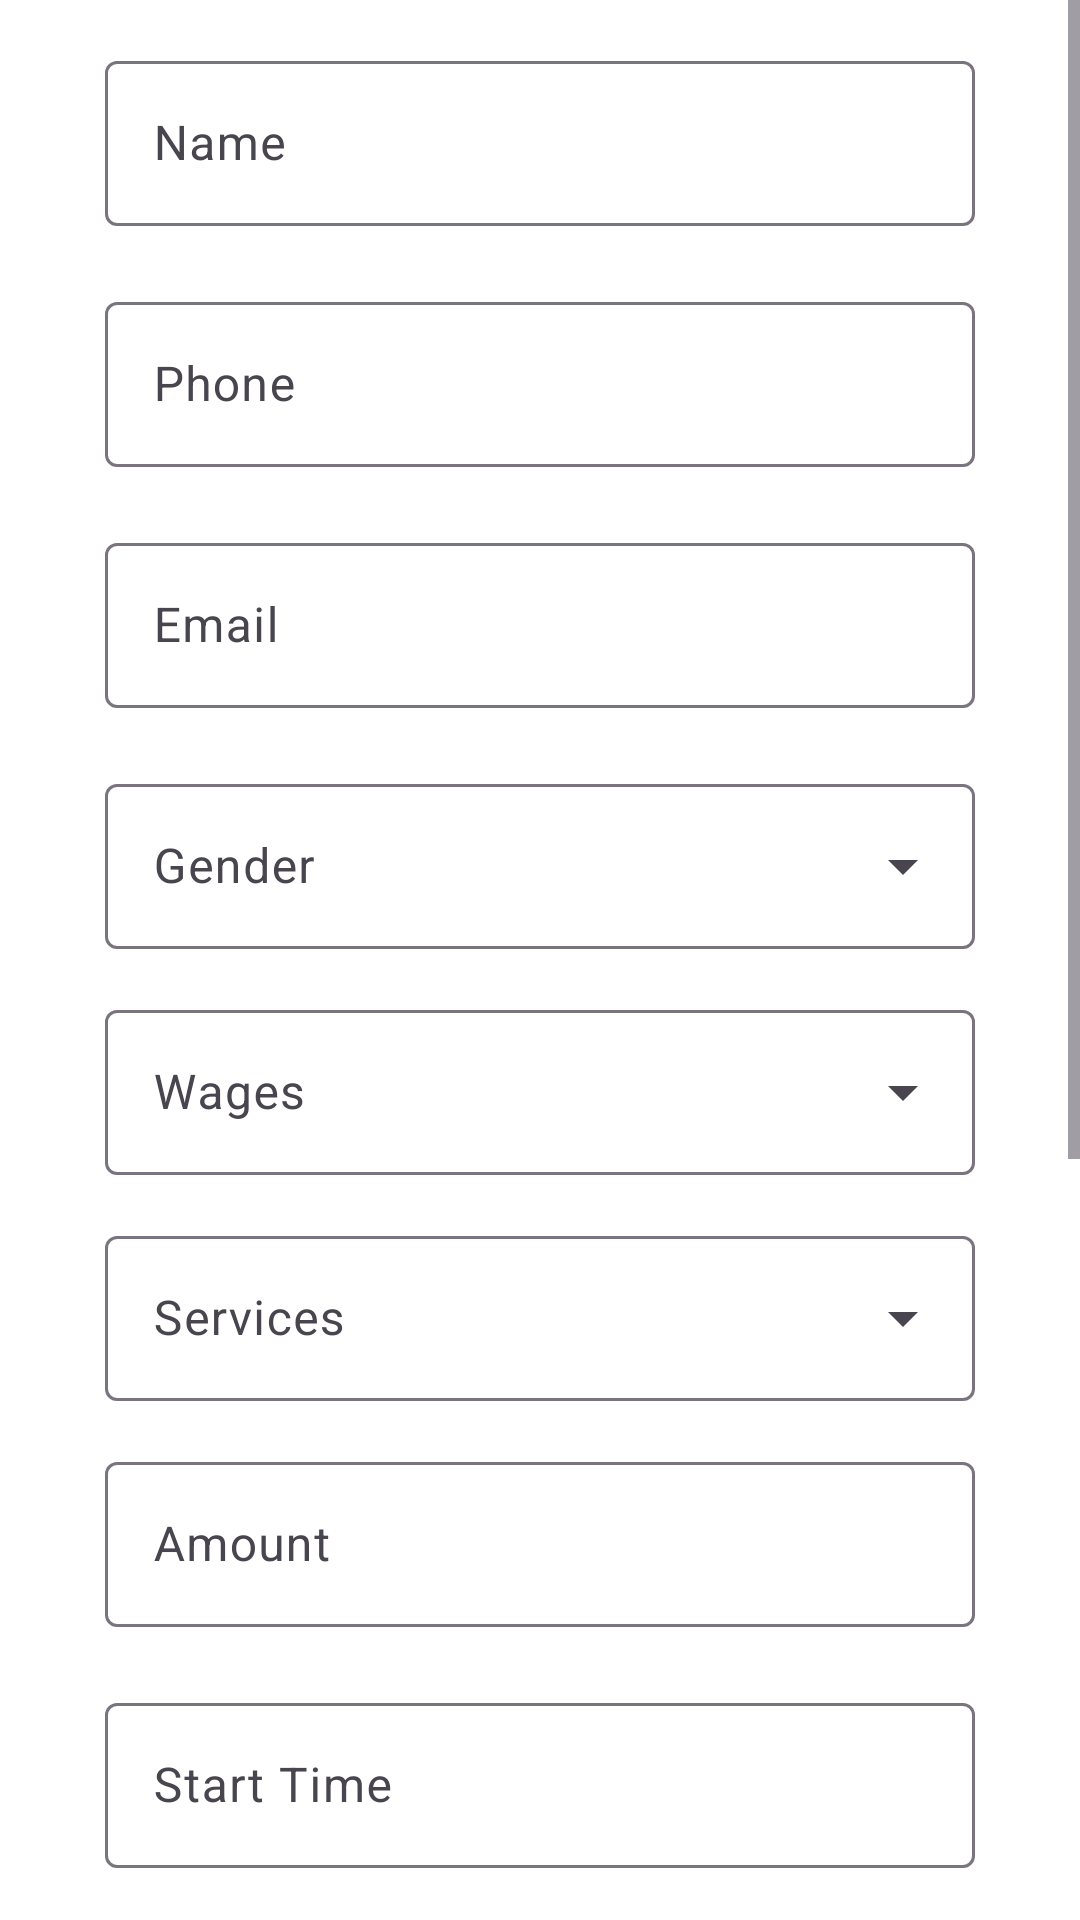

Produce the Android XML layout that renders to this screen, including the resource entries it uses.
<!-- AndroidManifest.xml: application theme Theme.Maid -->
<!-- res/layout/fragment_find_maid.xml -->
<?xml version="1.0" encoding="utf-8"?>
<LinearLayout xmlns:android="http://schemas.android.com/apk/res/android"
    xmlns:tools="http://schemas.android.com/tools"
    android:layout_width="match_parent"
    android:layout_height="match_parent"
    android:background="@color/white"
    android:orientation="vertical"
    tools:context=".customer.FindMaidFragment">
    <LinearLayout
        android:layout_width="match_parent"
        android:layout_height="wrap_content">
        <ProgressBar
            android:id="@+id/progress"
            style="?android:attr/progressBarStyleHorizontal"
            android:layout_width="match_parent"
            android:layout_height="wrap_content"
            android:layout_margin="0dp"
            android:indeterminate="true"
            android:visibility="gone"
            android:paddingTop="0dp" />
    </LinearLayout>
    <ScrollView
        android:layout_width="match_parent"
        android:layout_height="match_parent">
<LinearLayout
    android:layout_width="match_parent"
    android:orientation="vertical"
    android:layout_height="match_parent">
    <com.google.android.material.textfield.TextInputLayout
        android:layout_marginBottom="20dp"
        android:layout_width="290dp"
        android:layout_gravity="center"
        android:layout_marginTop="15dp"
        android:layout_height="wrap_content">

        <com.google.android.material.textfield.TextInputEditText
            android:id="@+id/name"
            android:hint="Name"
            android:clickable="false"
            android:focusable="false"
            android:focusableInTouchMode="false"
            android:layout_width="match_parent"
            android:layout_height="55dp" />

    </com.google.android.material.textfield.TextInputLayout>
    <com.google.android.material.textfield.TextInputLayout
        android:layout_marginBottom="20dp"
        android:layout_width="290dp"
        android:layout_gravity="center"
        android:layout_height="wrap_content">

        <com.google.android.material.textfield.TextInputEditText
            android:id="@+id/phone"
            android:hint="Phone"
            android:inputType="number"
            android:layout_width="match_parent"
            android:layout_height="55dp" />

    </com.google.android.material.textfield.TextInputLayout>
    <com.google.android.material.textfield.TextInputLayout
        android:layout_marginBottom="20dp"
        android:layout_width="290dp"
        android:layout_gravity="center"
        android:layout_height="wrap_content">

        <com.google.android.material.textfield.TextInputEditText
            android:id="@+id/email"
            android:hint="Email"
            android:inputType="textEmailAddress"
            android:layout_width="match_parent"
            android:clickable="false"
            android:focusable="false"
            android:focusableInTouchMode="false"
            android:layout_height="55dp" />

    </com.google.android.material.textfield.TextInputLayout>

    <com.google.android.material.textfield.TextInputLayout
        android:layout_width="290dp"
        android:layout_height="wrap_content"
        android:layout_marginBottom="15dp"
        android:layout_gravity="center"
        android:hint="Gender"
        style="@style/Widget.Material3.TextInputLayout.OutlinedBox.ExposedDropdownMenu">
        <AutoCompleteTextView
            android:id="@+id/gender"
            android:layout_width="match_parent"
            android:layout_height="55dp"
            android:inputType="none"/>

    </com.google.android.material.textfield.TextInputLayout>
    <com.google.android.material.textfield.TextInputLayout
        android:layout_width="290dp"
        android:layout_height="wrap_content"
        android:layout_marginBottom="15dp"
        android:layout_gravity="center"
        android:hint="Wages"
        style="@style/Widget.Material3.TextInputLayout.OutlinedBox.ExposedDropdownMenu">
        <AutoCompleteTextView
            android:id="@+id/wages"
            android:layout_width="match_parent"
            android:layout_height="55dp"
            android:inputType="none"/>

    </com.google.android.material.textfield.TextInputLayout>
    <com.google.android.material.textfield.TextInputLayout
        android:layout_width="290dp"
        android:layout_height="wrap_content"
        android:layout_marginBottom="15dp"
        android:layout_gravity="center"
        android:hint="Services"
        style="@style/Widget.Material3.TextInputLayout.OutlinedBox.ExposedDropdownMenu">
        <AutoCompleteTextView
            android:id="@+id/services"
            android:layout_width="match_parent"
            android:layout_height="55dp"
            android:inputType="none"/>

    </com.google.android.material.textfield.TextInputLayout>
    <com.google.android.material.textfield.TextInputLayout
        android:layout_marginBottom="20dp"
        android:layout_width="290dp"
        android:hint="Amount"
        android:layout_gravity="center"
        android:layout_height="wrap_content">

        <com.google.android.material.textfield.TextInputEditText
            android:id="@+id/amount"
            android:inputType="textEmailAddress"
            android:layout_width="match_parent"
            android:clickable="false"
            android:focusable="false"
            android:focusableInTouchMode="false"
            android:layout_height="55dp" />

    </com.google.android.material.textfield.TextInputLayout>
    <com.google.android.material.textfield.TextInputLayout
        android:layout_marginBottom="20dp"
        android:layout_width="290dp"
        android:hint="Start Time"
        android:layout_gravity="center"
        android:layout_height="wrap_content">

        <com.google.android.material.textfield.TextInputEditText
            android:id="@+id/startTime"
            android:inputType="textEmailAddress"
            android:layout_width="match_parent"
            android:clickable="false"
            android:focusable="false"
            android:focusableInTouchMode="false"
            android:layout_height="55dp" />

    </com.google.android.material.textfield.TextInputLayout>
    <com.google.android.material.textfield.TextInputLayout
        android:layout_marginBottom="20dp"
        android:layout_width="290dp"
        android:hint="End Time"
        android:layout_gravity="center"
        android:layout_height="wrap_content">

        <com.google.android.material.textfield.TextInputEditText
            android:id="@+id/endTime"
            android:inputType="textEmailAddress"
            android:layout_width="match_parent"
            android:clickable="false"
            android:focusable="false"
            android:focusableInTouchMode="false"
            android:layout_height="55dp" />

    </com.google.android.material.textfield.TextInputLayout>
    <com.google.android.material.textfield.TextInputLayout
        android:layout_marginBottom="20dp"
        android:layout_width="290dp"
        android:hint="Date"
        android:layout_gravity="center"
        android:layout_height="wrap_content">

        <com.google.android.material.textfield.TextInputEditText
            android:id="@+id/date"
            android:inputType="textEmailAddress"
            android:layout_width="match_parent"
            android:clickable="false"
            android:focusable="false"
            android:focusableInTouchMode="false"
            android:layout_height="55dp" />

    </com.google.android.material.textfield.TextInputLayout>
    <com.google.android.material.textfield.TextInputLayout
        android:layout_marginBottom="20dp"
        android:layout_width="290dp"
        android:hint="Enter Your Address"
        android:layout_gravity="center"
        android:layout_height="wrap_content">

        <com.google.android.material.textfield.TextInputEditText
            android:id="@+id/address"
            android:overScrollMode="always"
            android:gravity="top|left"
            android:lines="6"
            android:inputType="textMultiLine"
            android:layout_width="match_parent"
            android:textAppearance="?android:attr/textAppearanceMedium"
            android:scrollHorizontally="false"
            android:layout_height="wrap_content" />

    </com.google.android.material.textfield.TextInputLayout>

    <androidx.appcompat.widget.AppCompatButton
        android:layout_width="150dp"
        android:layout_gravity="center"
        android:textColorHint="@color/white"
        android:hint="Send"
        android:id="@+id/send"
        android:layout_marginBottom="20dp"
        android:background="@drawable/login_signup_button"
        android:layout_height="wrap_content"/>




</LinearLayout>
    </ScrollView>


</LinearLayout>
<!-- resources referenced by this layout -->
<resources>
  <color name="white">#FFFFFFFF</color>
  <!-- drawable login_signup_button (drawable) -->
  <?xml version="1.0" encoding="utf-8"?>
  <shape xmlns:android="http://schemas.android.com/apk/res/android">
          <corners android:radius="10dp"/>
          <stroke android:width="1dip" android:color="@color/white"/>
          <solid android:color="@color/black"/>
  </shape>
  <style name="Theme.Maid" parent="Base.Theme.Maid" />
  <color name="black">#FF000000</color>
  <style name="Base.Theme.Maid" parent="Theme.Material3.DayNight.NoActionBar">
          
           <item name="colorPrimary">@color/colorPrimary</item>
      </style>
  <color name="colorPrimary">#165069</color>
</resources>
